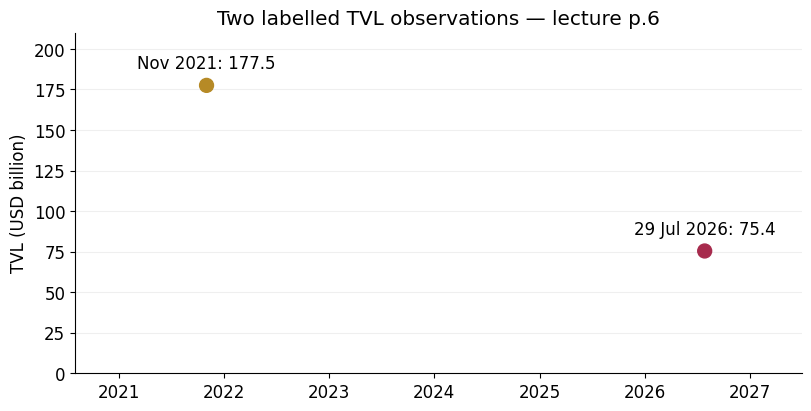
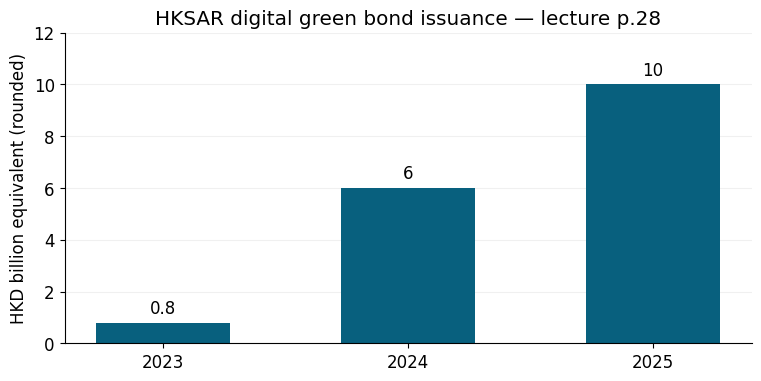

Generate these figures, in order, with matplotlib:
from pathlib import Path
import json
import matplotlib
matplotlib.use('Agg')
import matplotlib.pyplot as plt
from datetime import datetime

import argparse
parser=argparse.ArgumentParser(description='Reproduce the two lecture-based charts outside the vault.')
parser.add_argument('--output-dir',type=Path,default=Path('E:/app-data/codex/scratchpad/ef5560-m08-charts'))
HERE=parser.parse_args().output_dir
HERE.mkdir(parents=True,exist_ok=True)
data={
 'source':'Lec08_DeFi_NFT_and_RWA.pdf',
 'sha256':'1c296befc1a2233549b6355eda2f0c340ea7ef6657d6bf4b1ddbf53b0f254101',
 'tvl':{'page':6,'unit':'USD billion','points':[{'label':'Nov 2021 peak','date':'2021-11','value':177.5},{'label':'29 Jul 2026','date':'2026-07-29','value':75.4}],'limit':'Only the two labelled values. Complete weekly series unavailable; no interpolated line.'},
 'bonds':{'page':28,'unit':'HKD billion equivalent, rounded','years':[2023,2024,2025],'values':[0.8,6,10]}
}
(HERE/'chart-data.json').write_text(json.dumps(data,indent=2),encoding='utf-8')
plt.rcParams.update({'font.family':'Microsoft YaHei','svg.fonttype':'none','font.size':12,'axes.spines.top':False,'axes.spines.right':False})
fig,ax=plt.subplots(figsize=(8,4),layout='constrained')
dates=[datetime(2021,11,1),datetime(2026,7,29)]
ax.scatter(dates,[177.5,75.4],s=100,c=['#B68A26','#A72B4D'],zorder=3)
for x,y,lab in zip(dates,[177.5,75.4],['Nov 2021: 177.5','29 Jul 2026: 75.4']):
    ax.annotate(lab,(x,y),xytext=(0,12),textcoords='offset points',ha='center')
ax.set(ylabel='TVL (USD billion)',ylim=(0,210),title='Two labelled TVL observations — lecture p.6')
ax.set_xlim(datetime(2020,8,1),datetime(2027,7,1))
ax.grid(axis='y',alpha=.2)
fig.savefig(HERE/'tvl-anchors.svg');fig.savefig(HERE/'tvl-anchors.png',dpi=160);plt.close(fig)
fig,ax=plt.subplots(figsize=(7.5,3.7),layout='constrained')
bars=ax.bar(['2023','2024','2025'],[.8,6,10],color='#08607E',width=.55)
ax.bar_label(bars,labels=['0.8','6','10'],padding=4)
ax.set(ylabel='HKD billion equivalent (rounded)',ylim=(0,12),title='HKSAR digital green bond issuance — lecture p.28')
ax.grid(axis='y',alpha=.18);ax.set_axisbelow(True)
fig.savefig(HERE/'green-bonds.svg');fig.savefig(HERE/'green-bonds.png',dpi=160);plt.close(fig)
print('charts generated; peak-to-end fall',100*(1-75.4/177.5))
